Dataset: wm-nown (GitHub, CodewithTanzeel/image-logo-remover). Classes: no watermark, watermark.

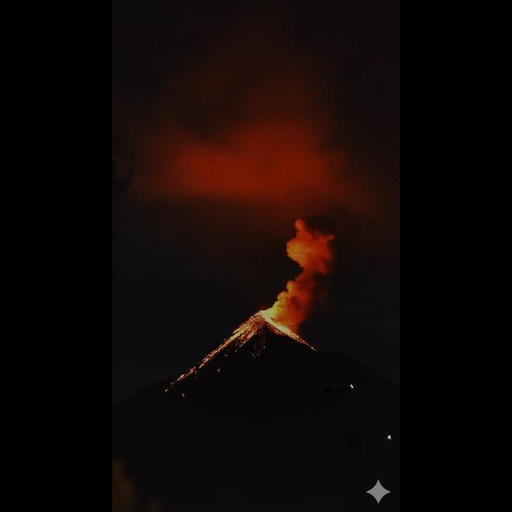
Label: watermark

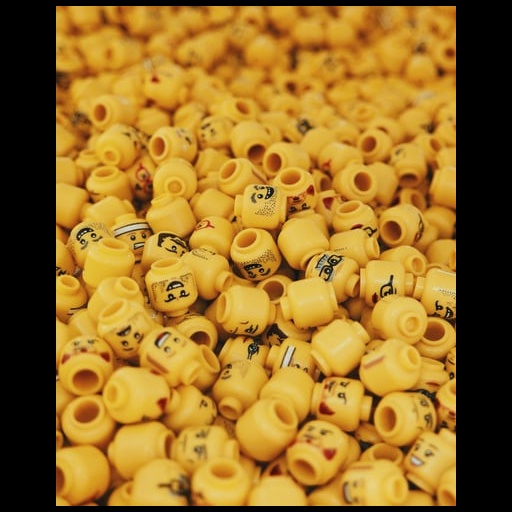
Label: no watermark

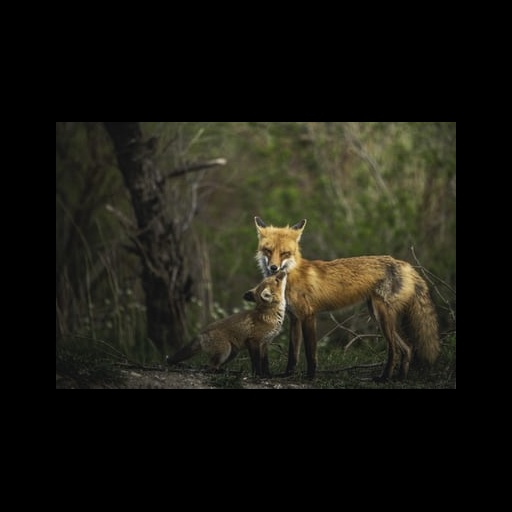
Label: no watermark

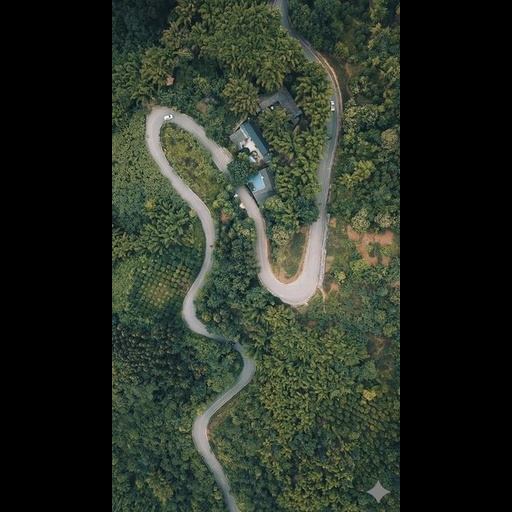
Label: watermark

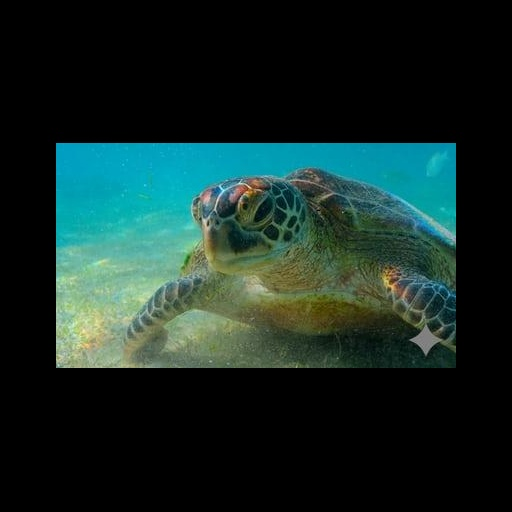
Label: watermark

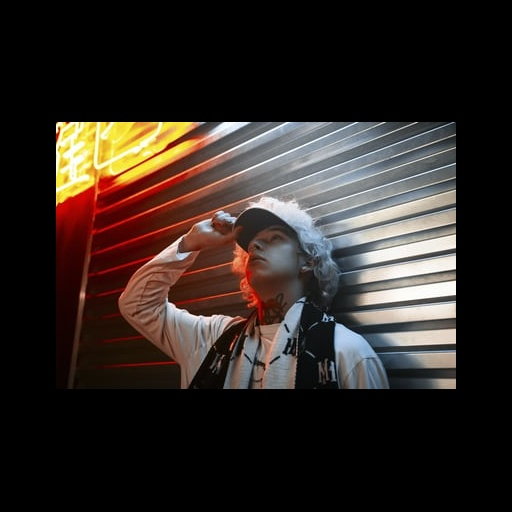
Label: no watermark
